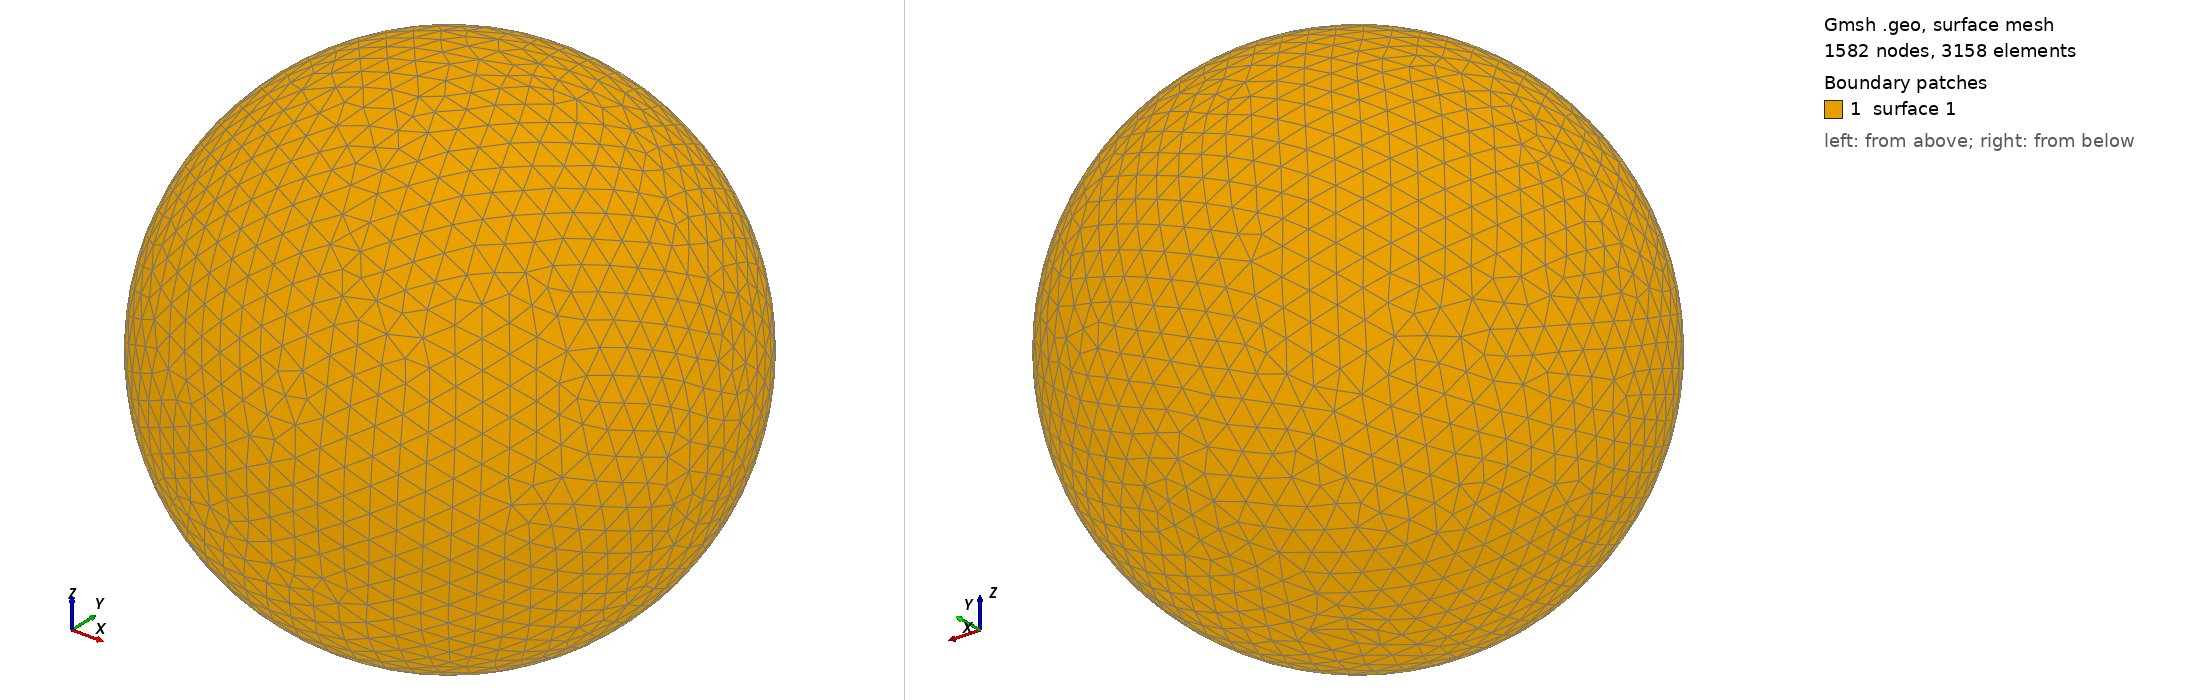

Gmsh geometry script, surface-meshed: 1582 nodes, 3158 surface elements. Boundary patches (legend numbers): 1 surface 1. Left view from above one corner, right view from below the opposite corner. The script declares no physical surfaces, so the legend lists its geometric surfaces. The drawing asked Gmsh for element sizes between 1% and 20% of the model's largest extent; the script's own settings can give other sizes.

=== shot1643.geo (drawn) ===
SetFactory("OpenCASCADE");
Point(1) = {0,0,0,0};
Sphere(1) = {0,0,0,0.06778000};
MeshSize{ PointsOf{ Surface{:}; } } = 0.006778000;
Mesh.ElementOrder=1;
Mesh.Format=39;
